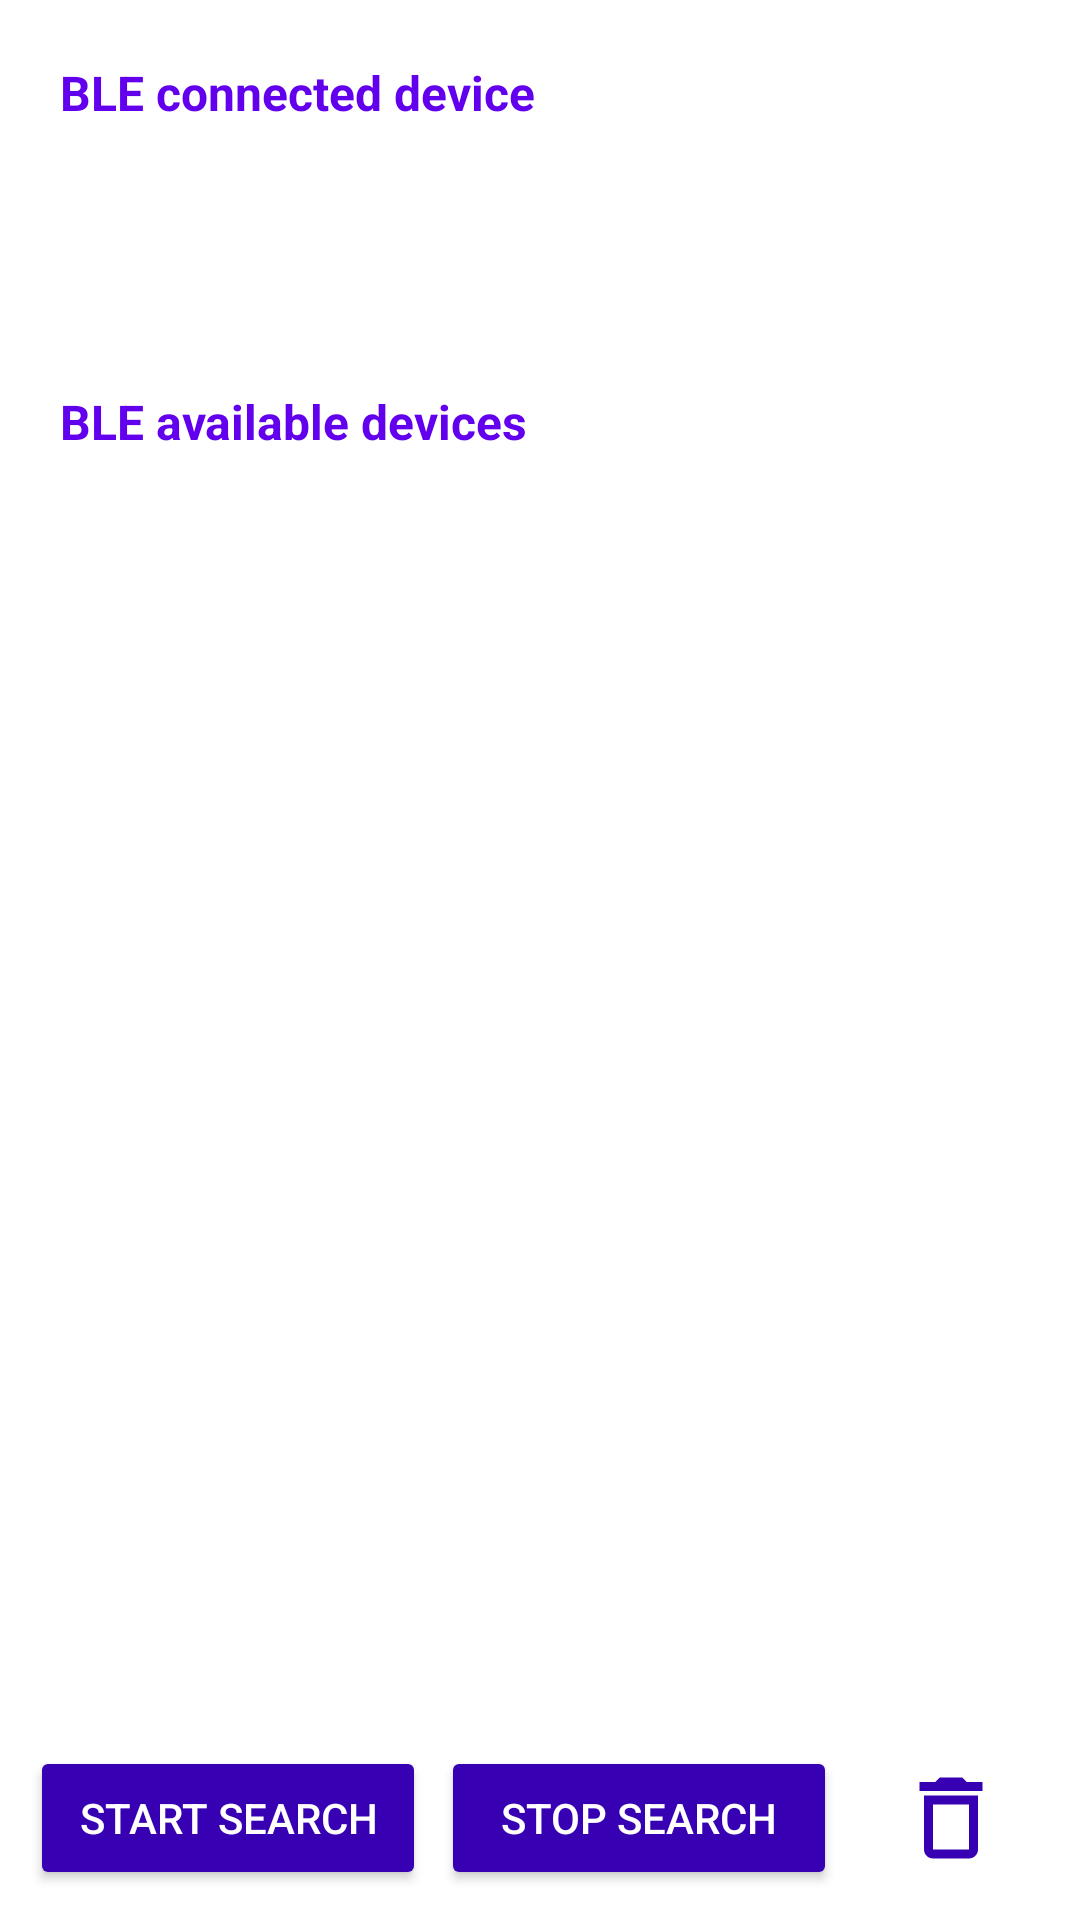

Write the Android layout XML for this screen, with the resource values it uses.
<!-- AndroidManifest.xml: application theme Theme.BLESample -->
<!-- res/layout/fragment_connection.xml -->
<?xml version="1.0" encoding="utf-8"?>
<RelativeLayout xmlns:android="http://schemas.android.com/apk/res/android"
    android:layout_width="match_parent"
    android:layout_height="wrap_content"
    xmlns:app="http://schemas.android.com/apk/res-auto">

    <LinearLayout
        android:id="@+id/linear_connected_device"
        android:layout_width="match_parent"
        android:layout_height="wrap_content"
        android:orientation="vertical"
        android:layout_margin="20dp"
        android:layout_alignParentTop="true">

        <TextView
            android:layout_width="wrap_content"
            android:layout_height="wrap_content"
            android:text="@string/ble_connected_device"
            android:layout_marginBottom="10dp"
            style="@style/purple_bold_16_font"/>

        <TextView
            android:id="@+id/tv_connected_device"
            android:layout_width="match_parent"
            android:layout_height="wrap_content"
            style="@style/black_16_font"/>

        <TextView
            android:id="@+id/tv_connected_device_mac_address"
            android:layout_width="match_parent"
            android:layout_height="wrap_content"
            android:textSize="12sp"/>

    </LinearLayout>

    <LinearLayout
        android:id="@+id/linear_available_device"
        android:layout_width="match_parent"
        android:layout_height="wrap_content"
        android:orientation="vertical"
        android:layout_margin="20dp"
        android:layout_below="@+id/linear_connected_device"
        android:layout_above="@+id/linear_buttons">

        <TextView
            android:layout_width="wrap_content"
            android:layout_height="wrap_content"
            android:text="@string/ble_available_devices"
            android:layout_marginBottom="10dp"
            style="@style/purple_bold_16_font"/>

        <androidx.recyclerview.widget.RecyclerView
            android:id="@+id/rv_device_list"
            android:layout_width="match_parent"
            android:layout_height="wrap_content"
            android:scrollbars="vertical"/>

    </LinearLayout>

    <LinearLayout
        android:id="@+id/linear_buttons"
        android:layout_width="match_parent"
        android:layout_height="wrap_content"
        android:orientation="horizontal"
        android:layout_marginBottom="10dp"
        android:layout_alignParentBottom="true">

        <Button
            android:id="@+id/btn_start_search"
            android:layout_width="0dp"
            android:layout_height="wrap_content"
            android:layout_weight="2"
            android:text="@string/ble_start_search_devices"
            android:layout_marginStart="10dp"
            android:layout_marginEnd="5dp"
            style="@style/Widget.AppCompat.Button.Colored"
            app:strokeColor="@color/purple_700"/>

        <Button
            android:id="@+id/btn_stop_search"
            android:layout_width="0dp"
            android:layout_height="wrap_content"
            android:layout_weight="2"
            android:text="@string/ble_stop_search_devices"
            android:layout_marginEnd="5dp"
            style="@style/Widget.AppCompat.Button.Colored"
            app:strokeColor="@color/purple_700"/>

        <ImageButton
            android:id="@+id/btn_remove"
            android:layout_width="0dp"
            android:layout_height="wrap_content"
            android:layout_weight="1"
            android:src="@drawable/outline_delete_24"
            android:background="@null"
            android:layout_gravity="center_vertical"
            android:layout_marginEnd="10dp"/>

    </LinearLayout>
</RelativeLayout>
<!-- resources referenced by this layout -->
<resources>
  <color name="purple_700">#FF3700B3</color>
  <!-- drawable outline_delete_24 (drawable) -->
  <vector xmlns:android="http://schemas.android.com/apk/res/android"
      android:width="36dp"
      android:height="36dp"
      android:viewportWidth="24"
      android:viewportHeight="24"
      android:tint="@color/purple_700">
    <path
        android:fillColor="@android:color/white"
        android:pathData="M16,9v10H8V9h8m-1.5,-6h-5l-1,1H5v2h14V4h-3.5l-1,-1zM18,7H6v12c0,1.1 0.9,2 2,2h8c1.1,0 2,-0.9 2,-2V7z"/>
  </vector>
  <string name="ble_available_devices">BLE available devices</string>
  <string name="ble_connected_device">BLE connected device</string>
  <string name="ble_start_search_devices">Start Search</string>
  <string name="ble_stop_search_devices">Stop Search</string>
  <style name="black_16_font">
          <item name="android:textColor">@color/black</item>
          <item name="android:textSize">16sp</item>
      </style>
  <style name="purple_bold_16_font">
          <item name="android:textColor">@color/purple_500</item>
          <item name="android:textStyle">bold</item>
          <item name="android:textSize">16sp</item>
      </style>
  <style name="Theme.BLESample" parent="Theme.MaterialComponents.DayNight.DarkActionBar">
          
          <item name="colorPrimary">@color/purple_500</item>
          <item name="colorPrimaryVariant">@color/purple_700</item>
          <item name="colorOnPrimary">@color/white</item>
          
          <item name="colorSecondary">@color/purple_700</item>
          <item name="colorSecondaryVariant">@color/purple_700</item>
          <item name="colorOnSecondary">@color/black</item>
          
          <item name="android:statusBarColor" tools:targetApi="l">?attr/colorPrimaryVariant</item>
          
      </style>
  <color name="black">#FF000000</color>
  <color name="purple_500">#FF6200EE</color>
  <color name="white">#FFFFFFFF</color>
</resources>
